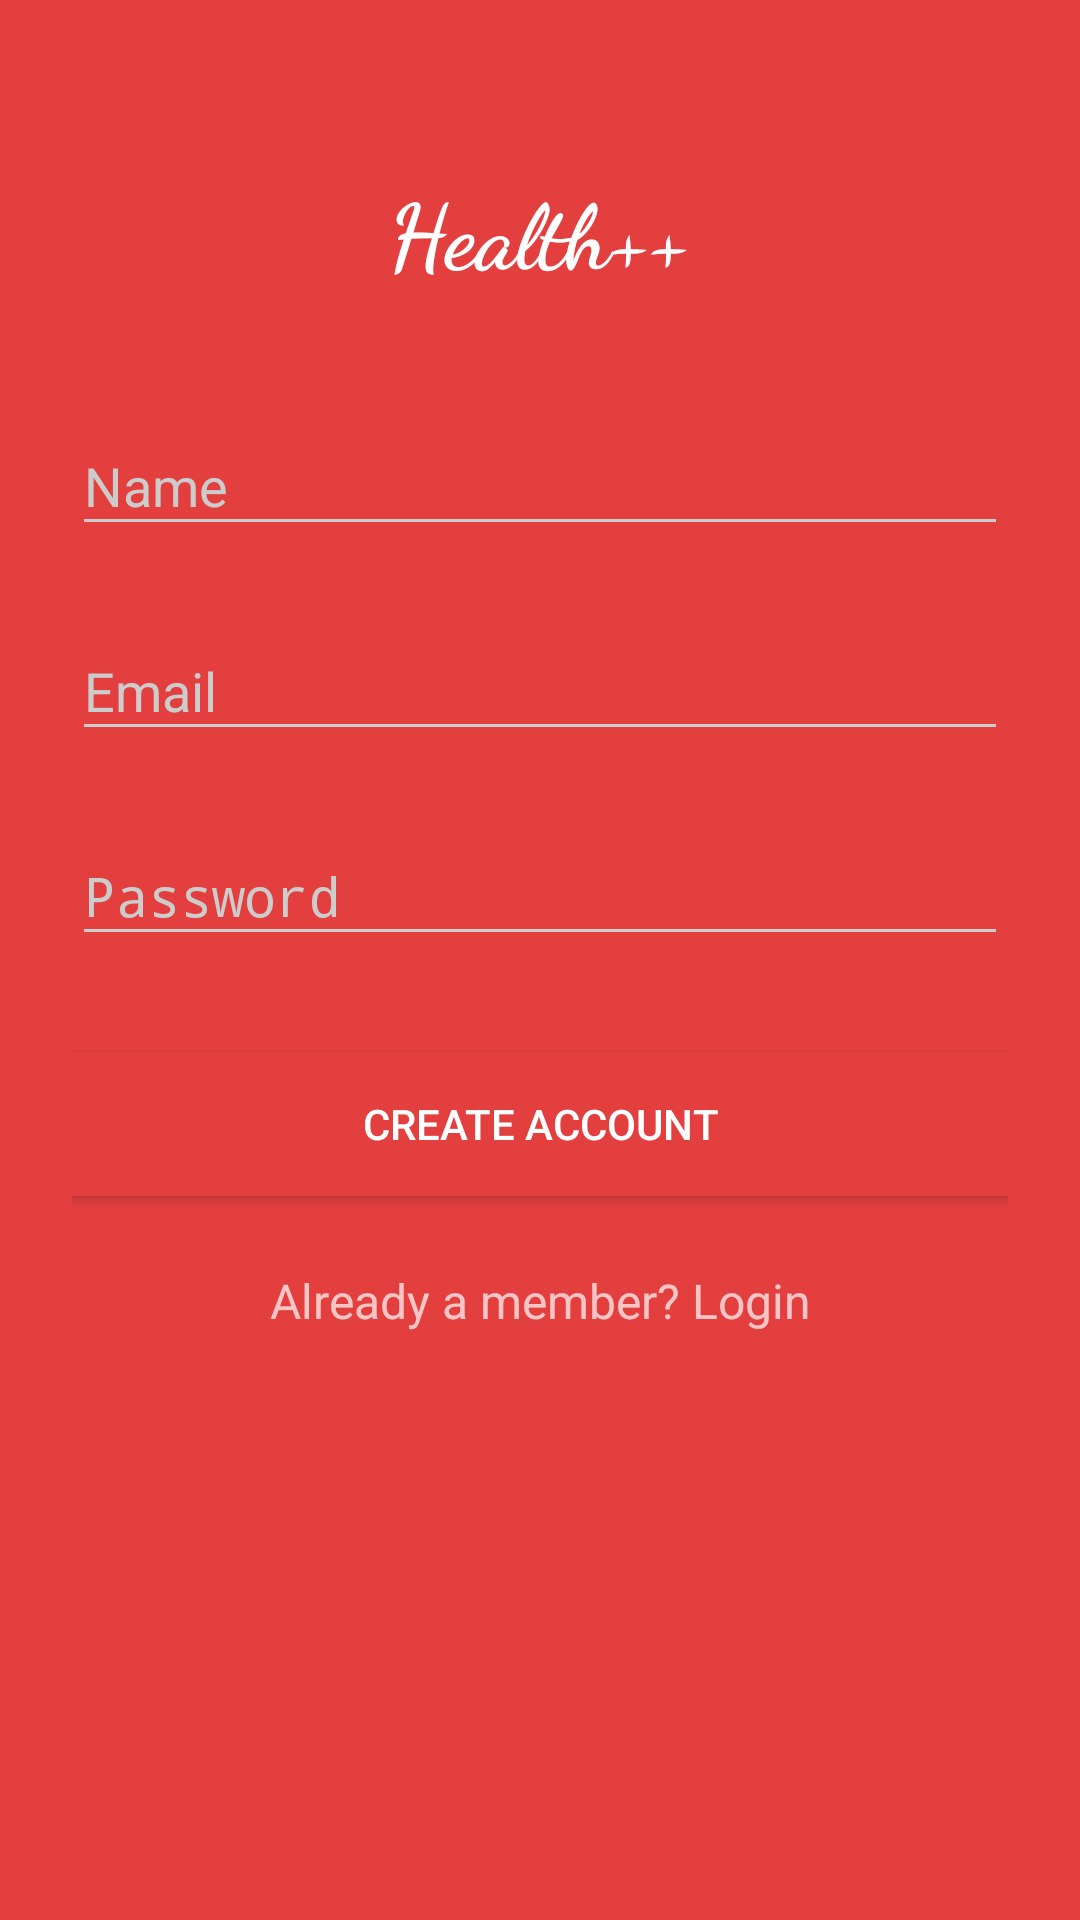

This screen was rendered from an Android layout file. Write that file and the resources it references.
<!-- AndroidManifest.xml: activity theme AppTheme.Dark -->
<!-- res/layout/activity_signup.xml -->
<?xml version="1.0" encoding="utf-8"?>
<ScrollView
    xmlns:android="http://schemas.android.com/apk/res/android"
    android:layout_width="fill_parent"
    android:layout_height="fill_parent"
    android:fitsSystemWindows="true">

    <LinearLayout
        android:orientation="vertical"
        android:layout_width="match_parent"
        android:layout_height="wrap_content"
        android:paddingTop="56dp"
        android:paddingLeft="24dp"
        android:paddingRight="24dp">

        <TextView
            android:textStyle="bold"
            android:fontFamily="cursive"
            android:textColor="@color/white"
            android:text="@string/app_name"
            android:textSize="30sp"
            android:layout_width="wrap_content"
            android:layout_height="wrap_content"
            android:layout_marginBottom="24dp"
            android:layout_gravity="center_horizontal" />

        
        <android.support.design.widget.TextInputLayout
            android:layout_width="match_parent"
            android:layout_height="wrap_content"
            android:layout_marginTop="8dp"
            android:layout_marginBottom="8dp">
            <EditText android:id="@+id/input_name"
                android:layout_width="match_parent"
                android:layout_height="wrap_content"
                android:inputType="textCapWords"
                android:hint="Name" />
        </android.support.design.widget.TextInputLayout>

        
        <android.support.design.widget.TextInputLayout
            android:layout_width="match_parent"
            android:layout_height="wrap_content"
            android:layout_marginTop="8dp"
            android:layout_marginBottom="8dp">
            <EditText android:id="@+id/input_email"
                android:layout_width="match_parent"
                android:layout_height="wrap_content"
                android:inputType="textEmailAddress"
                android:hint="Email" />
        </android.support.design.widget.TextInputLayout>

        
        <android.support.design.widget.TextInputLayout
            android:layout_width="match_parent"
            android:layout_height="wrap_content"
            android:layout_marginTop="8dp"
            android:layout_marginBottom="8dp">
            <EditText android:id="@+id/input_password"
                android:layout_width="match_parent"
                android:layout_height="wrap_content"
                android:inputType="textPassword"
                android:hint="Password"/>
        </android.support.design.widget.TextInputLayout>

        
        <android.support.v7.widget.AppCompatButton
            android:id="@+id/btn_signup"
            android:background="@color/colorPrimary"
            android:textColor="@color/white"
            android:layout_width="fill_parent"
            android:layout_height="wrap_content"
            android:layout_marginTop="24dp"
            android:layout_marginBottom="24dp"
            android:padding="12dp"
            android:text="Create Account"/>

        <TextView android:id="@+id/link_login"
            android:layout_width="fill_parent"
            android:layout_height="wrap_content"
            android:layout_marginBottom="24dp"
            android:text="Already a member? Login"
            android:gravity="center"
            android:textSize="16dip"/>

    </LinearLayout>
</ScrollView>
<!-- resources referenced by this layout -->
<resources>
  <color name="colorPrimary">#E43F3F</color>
  <color name="white">#FFFFFF</color>
  <string name="app_name">Health++</string>
  <style name="AppTheme.Dark" parent="Theme.AppCompat.NoActionBar">
          <item name="colorPrimary">@color/colorPrimary</item>
          <item name="colorPrimaryDark">@color/colorPrimaryDark</item>
          <item name="colorAccent">@color/colorAccent</item>
  
          <item name="android:windowBackground">@color/colorPrimary</item>
  
          <item name="colorControlNormal">@color/iron</item>
          <item name="colorControlActivated">@color/white</item>
          <item name="colorControlHighlight">@color/white</item>
          <item name="android:textColorHint">@color/iron</item>
  
          <item name="colorButtonNormal">@color/colorPrimaryDark</item>
          <item name="android:colorButtonNormal" tools:targetApi="lollipop">@color/colorPrimaryDark</item>
      </style>
  <color name="colorPrimaryDark">#E12929</color>
  <color name="colorAccent">#D81B60</color>
  <color name="iron">#CCCCCC</color>
</resources>
